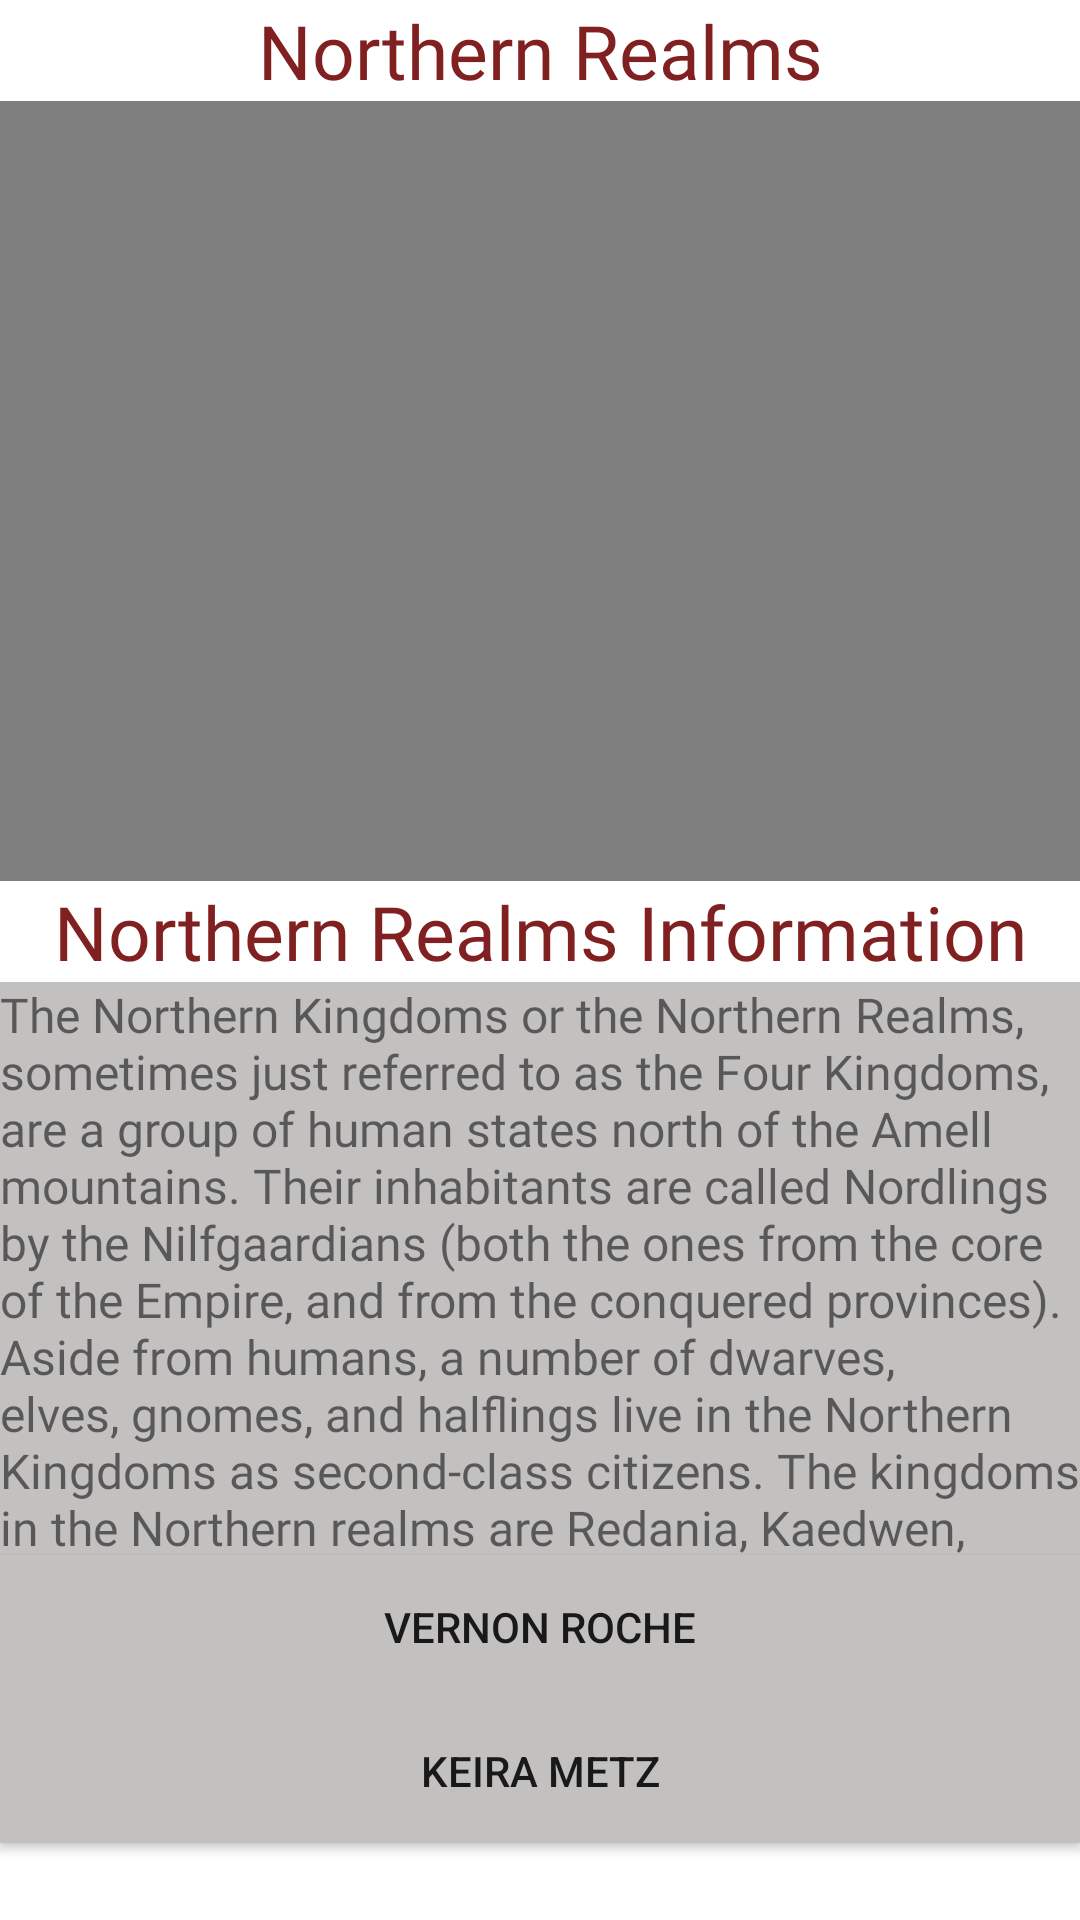

Here is an Android app screen rendered from its layout file. Give the layout XML and the strings, colors and styles it references.
<!-- AndroidManifest.xml: application theme Theme.Assignment1Application -->
<!-- res/layout/activity_northern_realms.xml -->
<?xml version="1.0" encoding="utf-8"?>
<LinearLayout xmlns:android="http://schemas.android.com/apk/res/android"
    xmlns:app="http://schemas.android.com/apk/res-auto"
    xmlns:tools="http://schemas.android.com/tools"
    android:layout_width="match_parent"
    android:layout_height="match_parent"
    android:orientation="vertical"
    tools:context=".Northern_Realms">

    <TextView
        android:id="@+id/textView8"
        android:layout_width="match_parent"
        android:layout_height="wrap_content"
        android:fontFamily="@font/witcherfont"
        android:text="Northern Realms"
        android:textAlignment="center"
        android:textColor="#802020"
        android:textSize="25sp" />

    <VideoView
        android:id="@+id/northernrealmsvideo"
        android:layout_width="wrap_content"
        android:layout_height="260dp" />

    <TextView
        android:id="@+id/textView12"
        android:layout_width="match_parent"
        android:layout_height="wrap_content"
        android:fontFamily="@font/witcherfont"
        android:text="Northern Realms Information"
        android:textAlignment="center"
        android:textColor="#802020"
        android:textSize="25sp" />

    <TextView
        android:id="@+id/textView13"
        android:layout_width="match_parent"
        android:layout_height="191dp"
        android:background="#C3C0C0"
        android:fontFamily="@font/witcherfont"
        android:text="@string/northern_info"
        android:textSize="16sp" />

    <Button
        android:id="@+id/rocheButton"
        android:layout_width="match_parent"
        android:layout_height="wrap_content"
        android:background="#C3C0C0"
        android:onClick="rocheButtonClick"
        android:text="Vernon Roche"
        android:textAlignment="center"
        tools:ignore="TextContrastCheck" />

    <Button
        android:id="@+id/ronvidButton"
        android:layout_width="match_parent"
        android:layout_height="wrap_content"
        android:background="#C3C0C0"
        android:onClick="keiraButtonClick"
        android:text="Keira Metz"
        tools:ignore="TextContrastCheck" />

</LinearLayout>
<!-- resources referenced by this layout -->
<resources>
  <string name="northern_info">
          The Northern Kingdoms or the Northern Realms, sometimes just referred to as the Four Kingdoms, are a group of human states north of the Amell mountains. Their inhabitants are called Nordlings by the Nilfgaardians (both the ones from the core of the Empire, and from the conquered provinces). Aside from humans, a number of dwarves, elves, gnomes, and halflings live in the Northern Kingdoms as second-class citizens. The kingdoms in the Northern realms are Redania, Kaedwen, Temeria and Cintra.
      </string>
  <style name="Theme.Assignment1Application" parent="Theme.MaterialComponents.DayNight.DarkActionBar">
          
          <item name="colorPrimary">@color/purple_500</item>      ///IF YOU'RE READING THIS, I MESSED THE COLOR LABELLING UP SOMEHOW, IF I CHANGE THE NAME THE PROGRAMME COMPLETELY BREAKS!
          <item name="colorPrimaryVariant">@color/purple_700</item>
          <item name="colorOnPrimary">@color/white</item>
          
          <item name="colorSecondary">@color/teal_200</item>
          <item name="colorSecondaryVariant">@color/teal_700</item>
          <item name="colorOnSecondary">@color/black</item>
          
          <item name="android:statusBarColor" tools:targetApi="l">?attr/colorPrimaryVariant</item>
          
      </style>
  <color name="purple_500">#802020</color>
  <color name="purple_700">#802020</color>
  <color name="white">#FFFFFFFF</color>
  <color name="teal_200">#8B969C</color>
  <color name="teal_700">#8B969C</color>
  <color name="black">#8B969C</color>
</resources>
